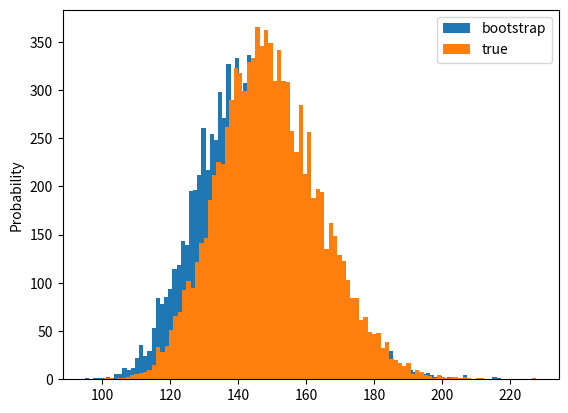

Reproduce this figure in Python.
import random
from scipy.stats import norm
import numpy as np
import matplotlib.pyplot as plt

n = 100
mu = 5
sigma = 1

# Part A and B

samples = np.random.normal(mu, sigma, n)
samples = list(samples)
main_mean = np.mean(samples)

B = 10000
mean_b = []
teta = []

def get_random_samples(data, n):

    res = []

    for i in range(0, n):
        res.append(random.choice(data))

    return res


for i in range(0, B):

    data_b = get_random_samples(samples, n)
    tmp_mean = np.mean(data_b)
    mean_b.append(tmp_mean)
    teta.append(np.exp(tmp_mean))

mean_b = np.sort(mean_b)
teta = np.sort(teta)

print(main_mean)

se_hat = np.sqrt(np.var(teta))
print(se_hat)

tetaHat = np.exp(main_mean)
print(tetaHat)

alpha = 0.06
alpha_2 = 1-(alpha/2)

Z_alpha = norm.ppf(1- (alpha/2))

L_normal = tetaHat - se_hat*Z_alpha
U_normal = tetaHat + se_hat*Z_alpha

print('94 percent confidence interval gaussian:')
print(L_normal)
print(U_normal)

print('94 percent confidence interval percentile:')
L_percentile = teta[25]
U_percentile =teta[1000-25]

print(L_percentile)
print(U_percentile)

print('94 percent confidence interval pivotal:')
L_pivotal = 2*tetaHat - teta[1000-25]
U_pivotal = 2*tetaHat - teta[25]
print(L_pivotal)
print(U_pivotal)

# Part C
print(teta)

plt.hist(teta, bins=100)
plt.ylabel('Probability')

Y = []
for i in range(1, B):
    Y.append(np.exp(np.mean(np.random.normal(mu, sigma, n))))

plt.hist(Y, bins=100)
plt.legend(['bootstrap', 'true'])
plt.show()

